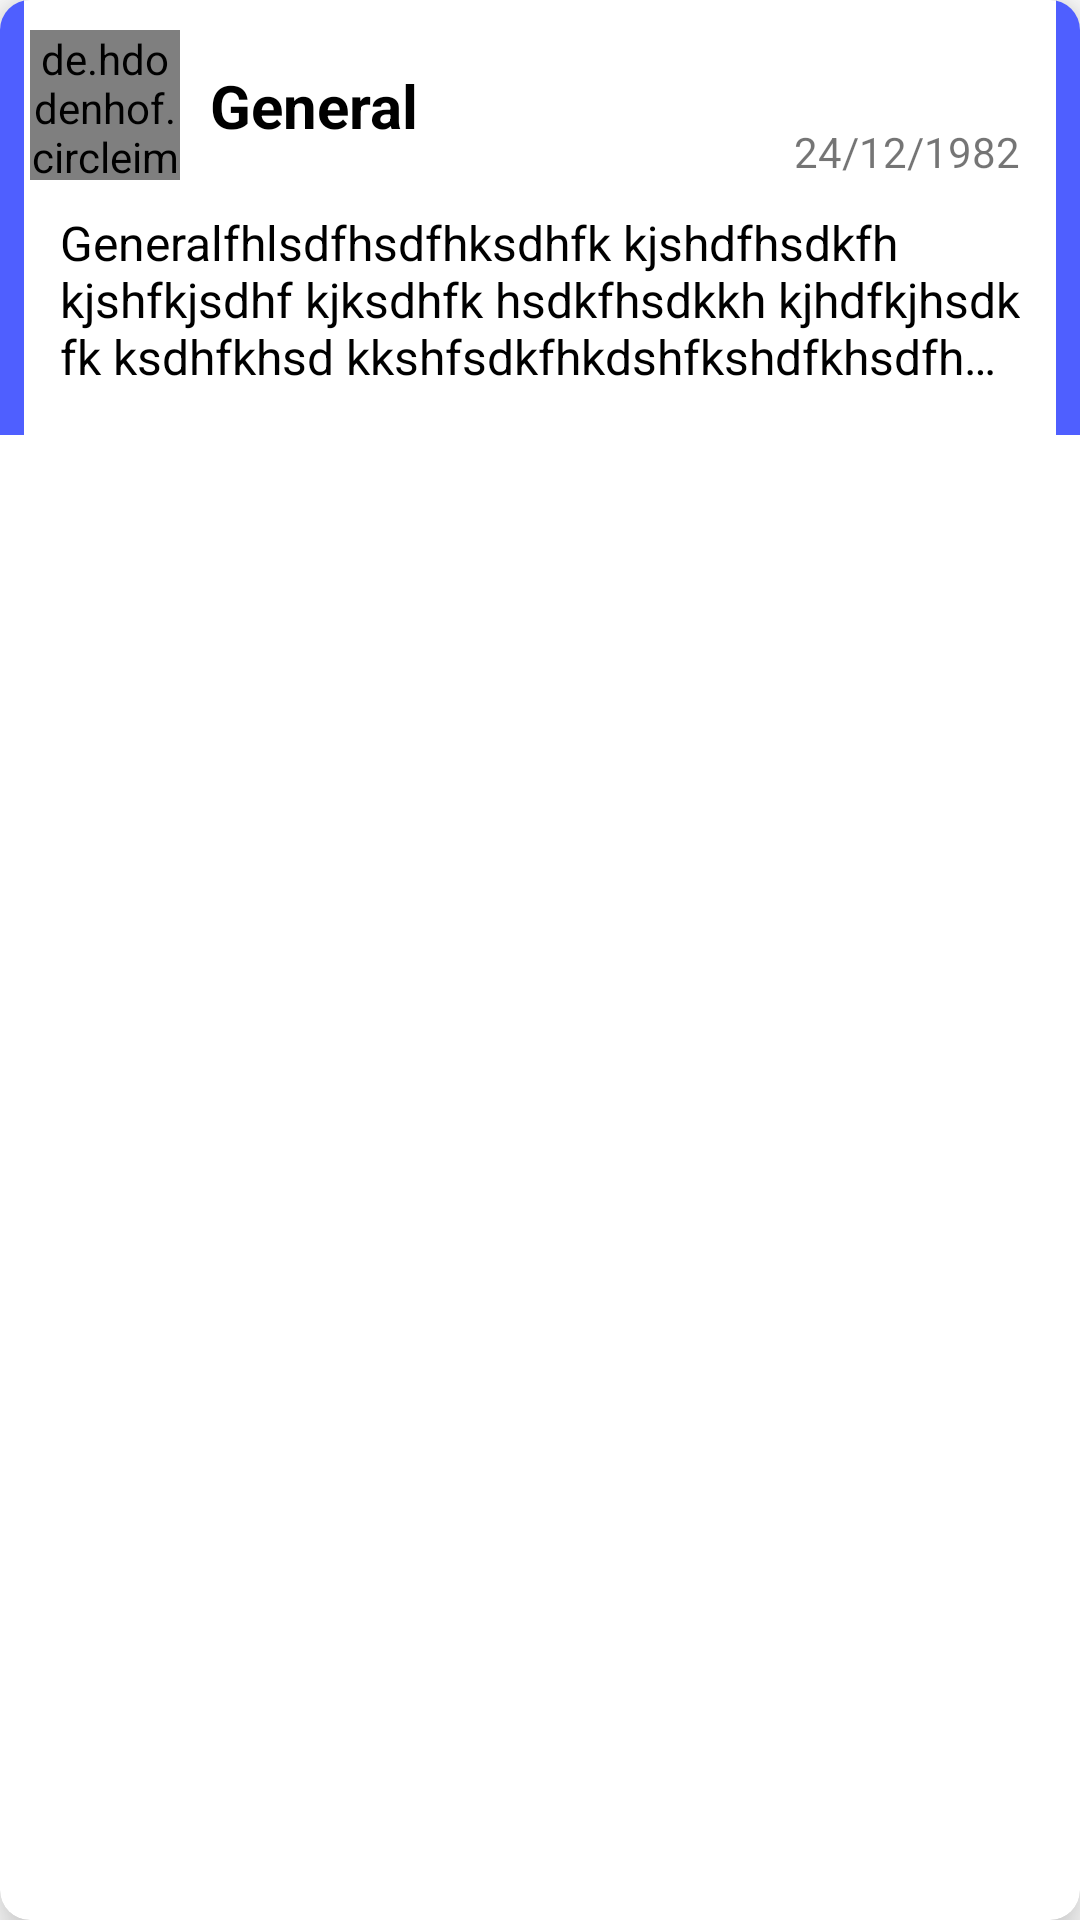

Produce the Android XML layout that renders to this screen, including the resource entries it uses.
<!-- AndroidManifest.xml: application theme Theme.MVVMDemoWithDI -->
<!-- res/layout/notification_item.xml -->
<?xml version="1.0" encoding="utf-8"?>
<androidx.cardview.widget.CardView xmlns:android="http://schemas.android.com/apk/res/android"
    android:layout_height="wrap_content"
    android:layout_width="match_parent"
    xmlns:app="http://schemas.android.com/apk/res-auto"
    android:elevation="8dp"
    app:cardElevation="10dp"
    app:cardCornerRadius="10dp"
    app:cardMaxElevation="10dp"
    android:layout_margin="10dp"
    android:background="@color/white"
    >

    <androidx.constraintlayout.widget.ConstraintLayout
        android:id="@+id/categoryLayout"
        android:layout_width="match_parent"
        android:layout_height="wrap_content"
       >

    <androidx.constraintlayout.widget.ConstraintLayout
        android:id="@+id/categoryLayout1"
        android:layout_width="match_parent"
        android:layout_height="wrap_content"
        android:paddingLeft="10dp"
        android:paddingRight="10dp"
        android:paddingTop="10dp"
        app:layout_constraintLeft_toRightOf="@+id/leftBar"
        app:layout_constraintTop_toTopOf="parent">
        <de.hdodenhof.circleimageview.CircleImageView
            android:id="@+id/category_image"
            android:layout_width="50dp"
            android:layout_height="50dp"
            android:src="@drawable/general"
            android:scaleType="centerCrop"
            app:layout_constraintLeft_toLeftOf="parent"
            app:layout_constraintTop_toTopOf="parent"
           />

        <TextView
            android:id="@+id/notification_title"
            android:layout_width="wrap_content"
            android:layout_height="wrap_content"
            android:text="General"
            android:textColor="@color/black"
            android:textStyle="bold"
            android:textSize="20sp"
            android:paddingLeft="10dp"
            android:maxLines="1"
            android:ellipsize="end"
            app:layout_constraintLeft_toRightOf="@+id/category_image"
            app:layout_constraintTop_toTopOf="@+id/category_image"
            app:layout_constraintBottom_toBottomOf="@+id/category_image"
            />
        <TextView
            android:id="@+id/notification_date"
            android:layout_width="wrap_content"
            android:layout_height="wrap_content"
            android:text="24/12/1982"
            android:textSize="14sp"
            android:paddingRight="10dp"
            app:layout_constraintRight_toRightOf="parent"
            app:layout_constraintBottom_toBottomOf="@+id/category_image"
            />
        <TextView
            android:id="@+id/notification_text"
            android:layout_width="wrap_content"
            android:layout_height="wrap_content"
            android:text="Generalfhlsdfhsdfhksdhfk kjshdfhsdkfh kjshfkjsdhf kjksdhfk hsdkfhsdkkh kjhdfkjhsdk fk ksdhfkhsd kkshfsdkfhkdshfkshdfkhsdfhsdkfhdskjhkhskfhksdhfsdkfhsdjkfhksdh"
            android:textColor="@color/black"
            android:textStyle="normal"
            android:textSize="16sp"
            android:padding="10dp"
            android:maxLines="3"
            android:ellipsize="end"
            app:layout_constraintLeft_toLeftOf="parent"
            app:layout_constraintTop_toBottomOf="@+id/category_image"
            />
    </androidx.constraintlayout.widget.ConstraintLayout>
        <View
            android:id="@+id/leftBar"
            android:layout_width="8dp"
            android:layout_height="150dp"
            android:background="@color/basicBlue"
            app:layout_constraintLeft_toLeftOf="parent"
            app:layout_constraintTop_toTopOf="parent"
            app:layout_constraintBottom_toBottomOf="@+id/categoryLayout1"/>
        <View
            android:id="@+id/rightBar"
            android:layout_width="8dp"
            android:layout_height="150dp"
            android:background="@color/basicBlue"
            app:layout_constraintRight_toRightOf="parent"
            app:layout_constraintTop_toTopOf="parent"
            app:layout_constraintBottom_toBottomOf="@+id/categoryLayout1"/>
    </androidx.constraintlayout.widget.ConstraintLayout>

</androidx.cardview.widget.CardView>
<!-- resources referenced by this layout -->
<resources>
  <color name="basicBlue">#4f5fff</color>
  <color name="black">#FF000000</color>
  <color name="white">#FFFFFFFF</color>
  <!-- drawable general: png bitmap (drawable-v24, 5115 bytes) -->
  <style name="Theme.MVVMDemoWithDI" parent="Theme.MaterialComponents.DayNight.NoActionBar">
          
          <item name="colorPrimary">@color/basicBlue</item>
          <item name="colorPrimaryVariant">@color/basicBlue</item>
          <item name="colorOnPrimary">@color/white</item>
          
          <item name="colorSecondary">@color/teal_200</item>
          <item name="colorSecondaryVariant">@color/teal_700</item>
          <item name="colorOnSecondary">@color/black</item>
          
          <item name="android:statusBarColor" tools:targetApi="l">?attr/colorPrimaryVariant</item>
  
      </style>
  <color name="teal_200">#FF03DAC5</color>
  <color name="teal_700">#FF018786</color>
</resources>
